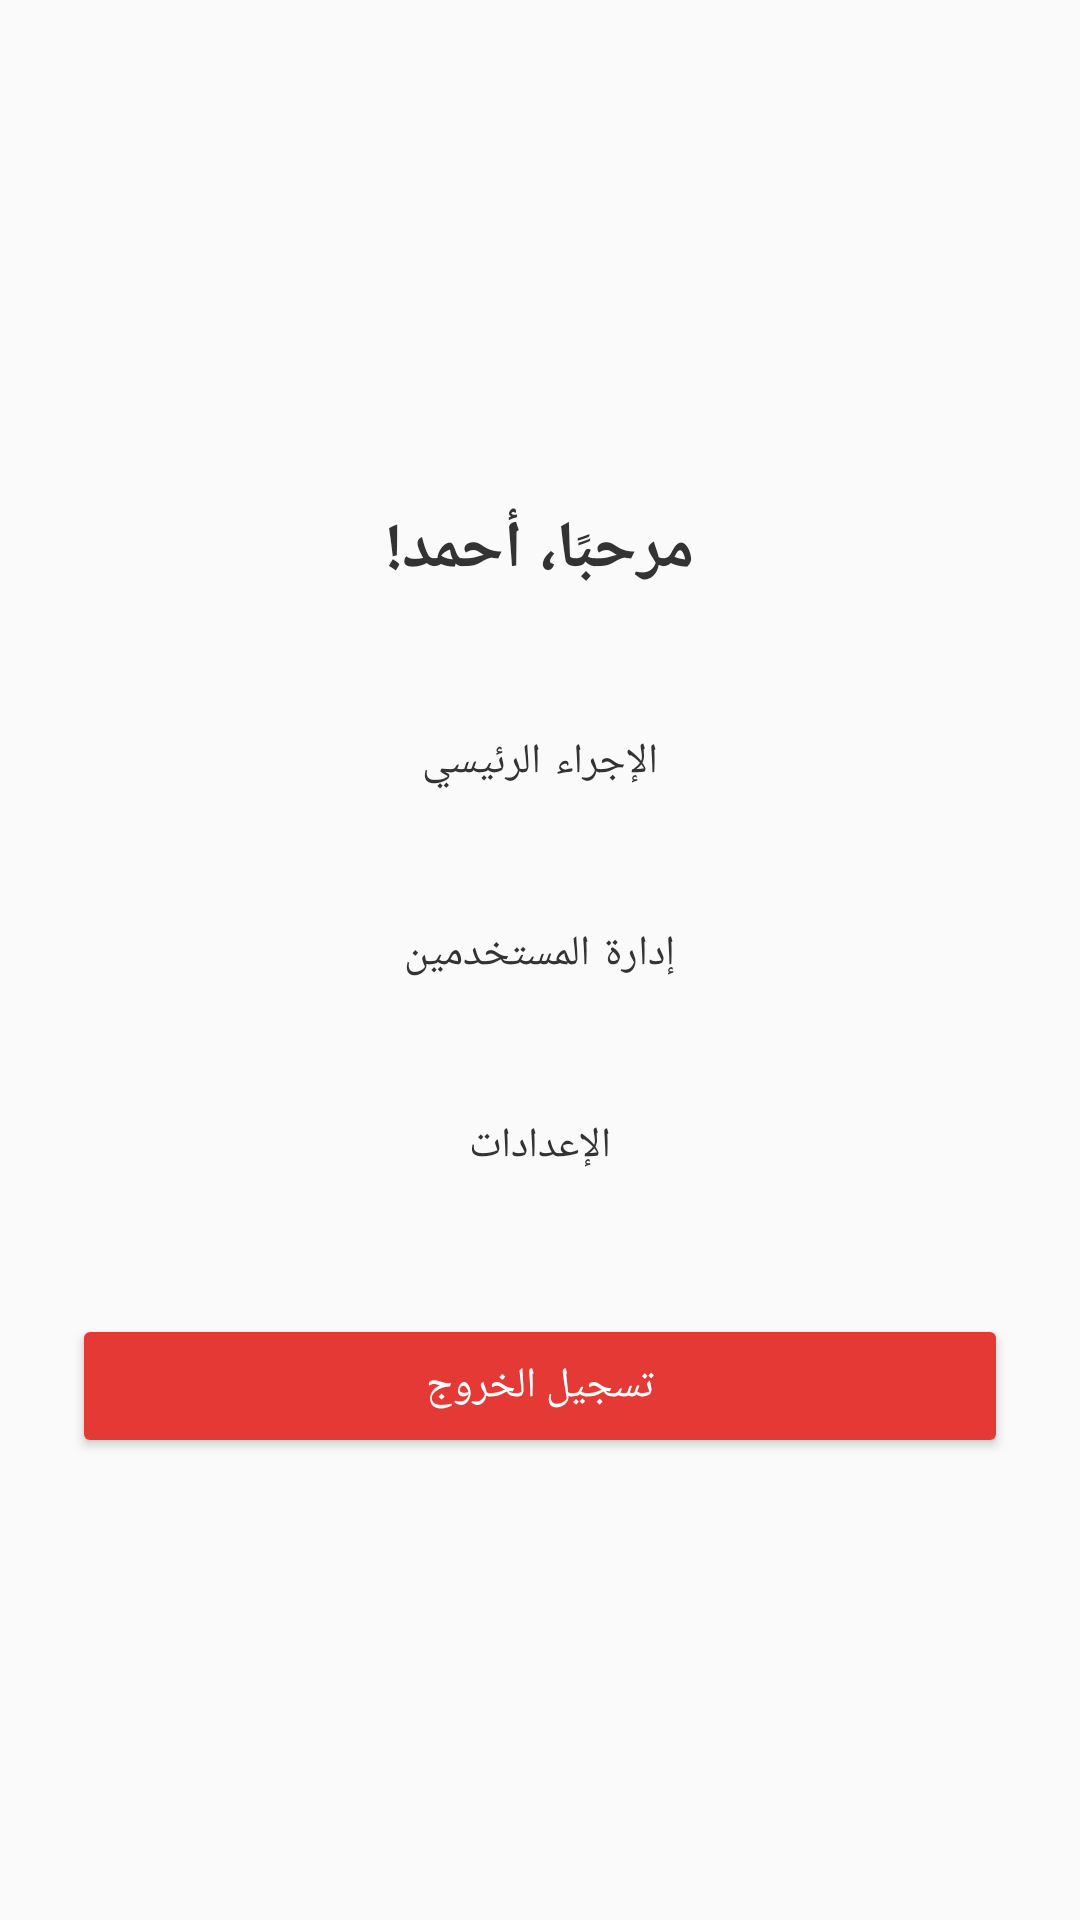

Android layout source for this screen:
<!-- AndroidManifest.xml: application theme Theme.CourseProject -->
<!-- res/layout/activity_home.xml -->
<?xml version="1.0" encoding="utf-8"?>
<LinearLayout xmlns:android="http://schemas.android.com/apk/res/android"
    xmlns:app="http://schemas.android.com/apk/res-auto"
    android:layout_width="match_parent"
    android:layout_height="match_parent"
    android:orientation="vertical"
    android:background="#FAFAFA"
    android:padding="24dp">

    <ImageView
        android:id="@+id/logoHome"
        android:layout_width="120dp"
        android:layout_height="120dp"
        android:src="@drawable/school"
        android:tint="#333333"
        android:layout_gravity="center"
        android:layout_marginBottom="24dp"/>

    <TextView
        android:id="@+id/welcomeText"
        android:layout_width="wrap_content"
        android:layout_height="wrap_content"
        android:text="مرحبًا، أحمد!"
        android:textColor="#333333"
        android:textSize="22sp"
        android:textStyle="bold"
        android:layout_gravity="center"
        android:layout_marginBottom="32dp"/>

    <Button
        android:id="@+id/actionButton"
        style="@style/Widget.MaterialComponents.Button.OutlinedButton"
        android:layout_width="match_parent"
        android:layout_height="wrap_content"
        android:text="الإجراء الرئيسي"
        android:textColor="#333333"
        app:strokeColor="#333333"
        android:layout_marginBottom="16dp"
        android:textAllCaps="false"/>

    <Button
        android:id="@+id/manageUsersButton"
        style="@style/Widget.MaterialComponents.Button.OutlinedButton"
        android:layout_width="match_parent"
        android:layout_height="wrap_content"
        android:text="إدارة المستخدمين"
        android:textColor="#333333"
        app:strokeColor="#333333"
        android:layout_marginBottom="16dp"
        android:textAllCaps="false"/>

    <Button
        android:id="@+id/settingsButton"
        style="@style/Widget.MaterialComponents.Button.OutlinedButton"
        android:layout_width="match_parent"
        android:layout_height="wrap_content"
        android:text="الإعدادات"
        android:textColor="#333333"
        app:strokeColor="#333333"
        android:layout_marginBottom="32dp"
        android:textAllCaps="false"/>

    <Button
        android:id="@+id/logoutButton"
        android:layout_width="match_parent"
        android:layout_height="wrap_content"
        android:text="تسجيل الخروج"
        android:textColor="#FFFFFF"
        android:backgroundTint="#E53935"
        android:textAllCaps="false"/>

</LinearLayout>
<!-- resources referenced by this layout -->
<resources>
  <style name="Theme.CourseProject" parent="Theme.MaterialComponents.DayNight.NoActionBar">
          <item name="colorPrimary">@color/primary</item>
          <item name="colorPrimaryVariant">@color/primary_dark</item>
          <item name="colorOnPrimary">@color/background</item>
          <item name="android:statusBarColor" tools:targetApi="l">@color/primary_dark</item>
      </style>
  <color name="primary">#6200EE</color>
  <color name="primary_dark">#3700B3</color>
  <color name="background">#FFFFFF</color>
</resources>
